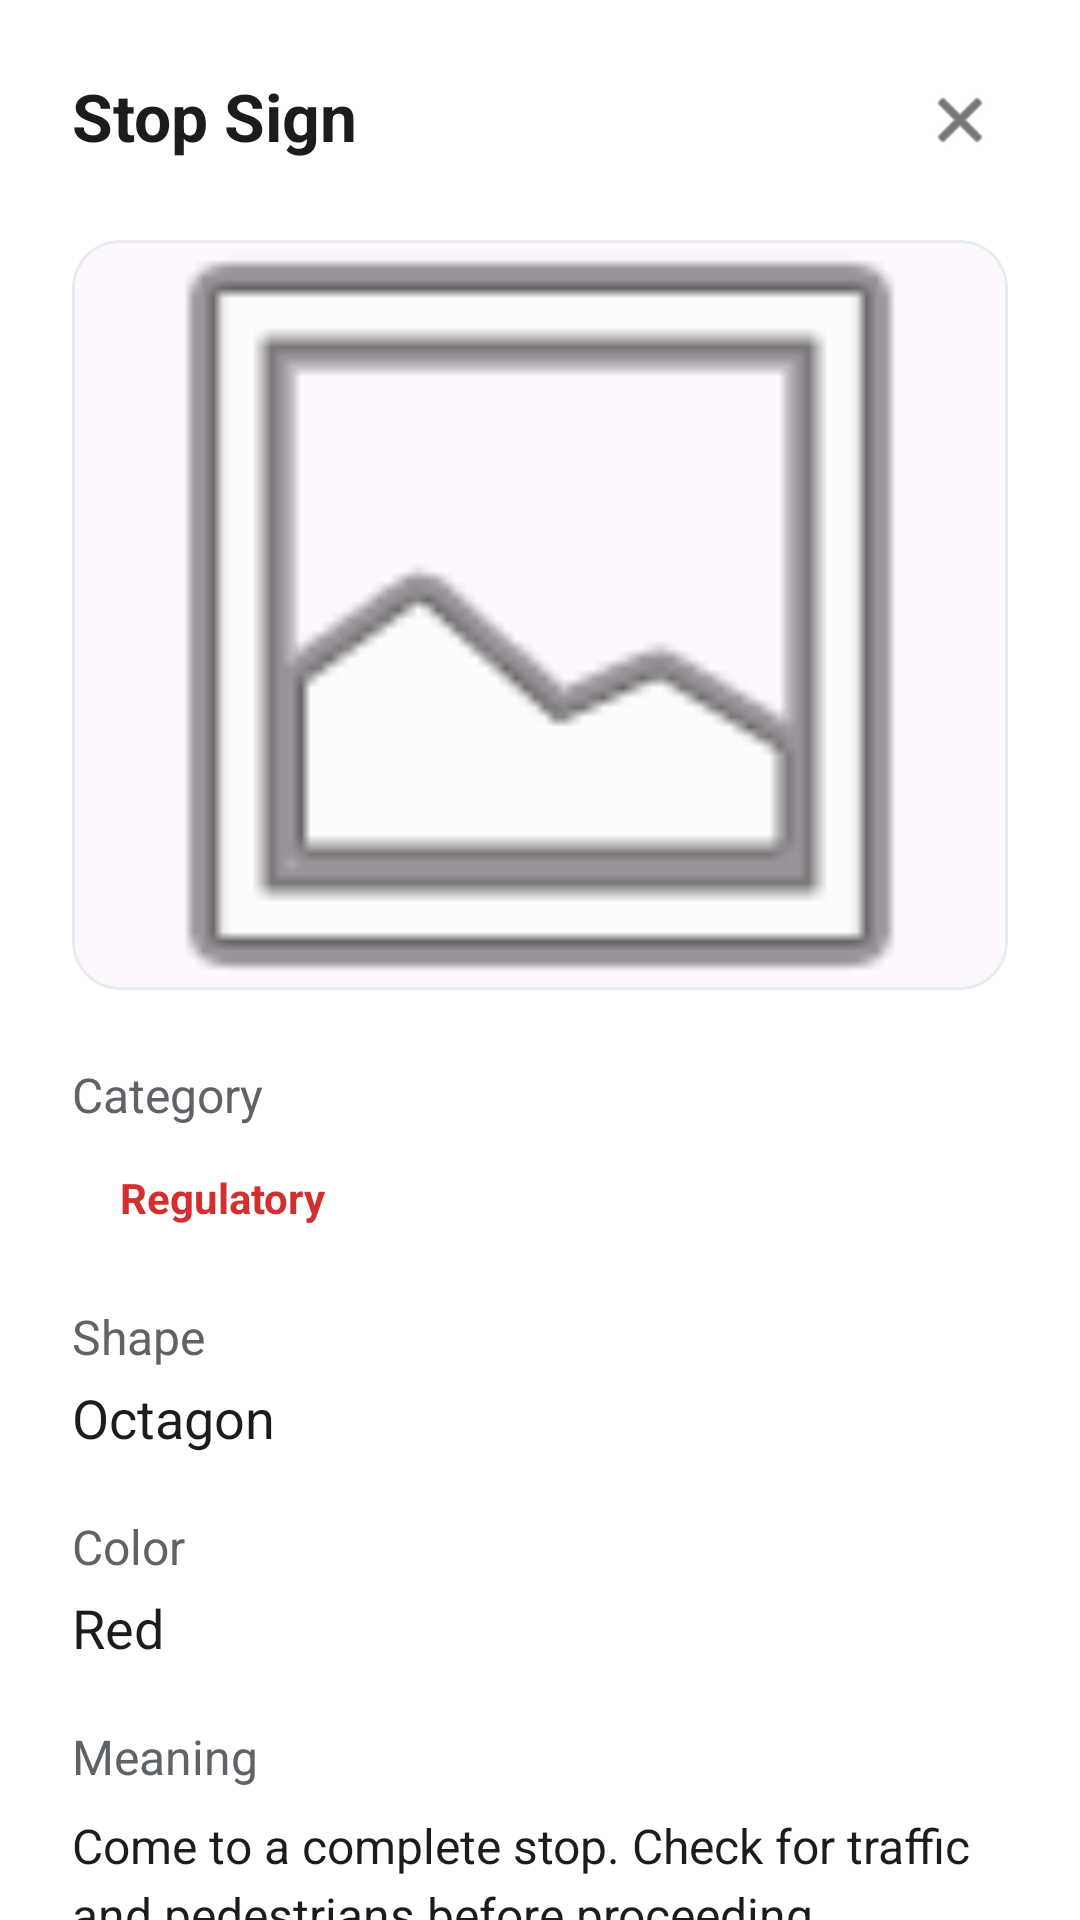

Write the Android layout XML for this screen, with the resource values it uses.
<!-- AndroidManifest.xml: application theme Theme.Sign_Scan_ -->
<!-- res/layout/activity_sign_details.xml -->
<?xml version="1.0" encoding="utf-8"?>
<androidx.constraintlayout.widget.ConstraintLayout xmlns:android="http://schemas.android.com/apk/res/android"
    xmlns:app="http://schemas.android.com/apk/res-auto"
    xmlns:tools="http://schemas.android.com/tools"
    android:layout_width="match_parent"
    android:layout_height="match_parent"
    android:background="@color/white"
    tools:context=".SignDetailsActivity">

    
    <RelativeLayout
        android:id="@+id/header"
        android:layout_width="match_parent"
        android:layout_height="wrap_content"
        android:padding="24dp"
        app:layout_constraintTop_toTopOf="parent">

        <TextView
            android:id="@+id/tvSignName"
            android:layout_width="wrap_content"
            android:layout_height="wrap_content"
            android:text="Stop Sign"
            android:textColor="#1A1C1E"
            android:textSize="22sp"
            android:textStyle="bold" />

        <ImageView
            android:id="@+id/btnClose"
            android:layout_width="32dp"
            android:layout_height="32dp"
            android:layout_alignParentEnd="true"
            android:layout_centerVertical="true"
            android:background="?attr/selectableItemBackgroundBorderless"
            android:padding="4dp"
            android:src="@android:drawable/ic_menu_close_clear_cancel"
            app:tint="#1A1C1E" />
    </RelativeLayout>

    <androidx.core.widget.NestedScrollView
        android:layout_width="match_parent"
        android:layout_height="0dp"
        app:layout_constraintBottom_toBottomOf="parent"
        app:layout_constraintTop_toBottomOf="@id/header">

        <LinearLayout
            android:layout_width="match_parent"
            android:layout_height="wrap_content"
            android:orientation="vertical"
            android:paddingHorizontal="24dp"
            android:paddingBottom="32dp">

            
            <com.google.android.material.card.MaterialCardView
                android:layout_width="match_parent"
                android:layout_height="250dp"
                app:cardCornerRadius="16dp"
                app:cardElevation="0dp"
                app:strokeColor="#E9ECEF"
                app:strokeWidth="1dp">

                <ImageView
                    android:id="@+id/ivSignImage"
                    android:layout_width="match_parent"
                    android:layout_height="match_parent"
                    android:scaleType="centerCrop"
                    android:src="@android:drawable/ic_menu_gallery" />
            </com.google.android.material.card.MaterialCardView>

            
            <TextView
                android:layout_width="wrap_content"
                android:layout_height="wrap_content"
                android:layout_marginTop="24dp"
                android:text="Category"
                android:textColor="#5F6368"
                android:textSize="16sp" />

            <TextView
                android:id="@+id/tvCategory"
                android:layout_width="wrap_content"
                android:layout_height="wrap_content"
                android:layout_marginTop="8dp"
                android:background="@drawable/pill_bg_red"
                android:paddingHorizontal="16dp"
                android:paddingVertical="6dp"
                android:text="Regulatory"
                android:textColor="#D32F2F"
                android:textSize="14sp"
                android:textStyle="bold" />

            <TextView
                android:layout_width="wrap_content"
                android:layout_height="wrap_content"
                android:layout_marginTop="20dp"
                android:text="Shape"
                android:textColor="#5F6368"
                android:textSize="16sp" />

            <TextView
                android:id="@+id/tvShape"
                android:layout_width="wrap_content"
                android:layout_height="wrap_content"
                android:layout_marginTop="4dp"
                android:text="Octagon"
                android:textColor="#1A1C1E"
                android:textSize="18sp" />

            <TextView
                android:layout_width="wrap_content"
                android:layout_height="wrap_content"
                android:layout_marginTop="20dp"
                android:text="Color"
                android:textColor="#5F6368"
                android:textSize="16sp" />

            <TextView
                android:id="@+id/tvColor"
                android:layout_width="wrap_content"
                android:layout_height="wrap_content"
                android:layout_marginTop="4dp"
                android:text="Red"
                android:textColor="#1A1C1E"
                android:textSize="18sp" />

            <TextView
                android:layout_width="wrap_content"
                android:layout_height="wrap_content"
                android:layout_marginTop="20dp"
                android:text="Meaning"
                android:textColor="#5F6368"
                android:textSize="16sp" />

            <TextView
                android:id="@+id/tvMeaning"
                android:layout_width="match_parent"
                android:layout_height="wrap_content"
                android:layout_marginTop="8dp"
                android:lineSpacingExtra="4dp"
                android:text="Come to a complete stop. Check for traffic and pedestrians before proceeding."
                android:textColor="#1A1C1E"
                android:textSize="16sp" />

        </LinearLayout>
    </androidx.core.widget.NestedScrollView>

</androidx.constraintlayout.widget.ConstraintLayout>
<!-- resources referenced by this layout -->
<resources>
  <color name="white">#FFFFFFFF</color>
  <style name="Theme.Sign_Scan_" parent="Base.Theme.Sign_Scan_" />
  <style name="Base.Theme.Sign_Scan_" parent="Theme.Material3.DayNight.NoActionBar">
          
      </style>
</resources>
